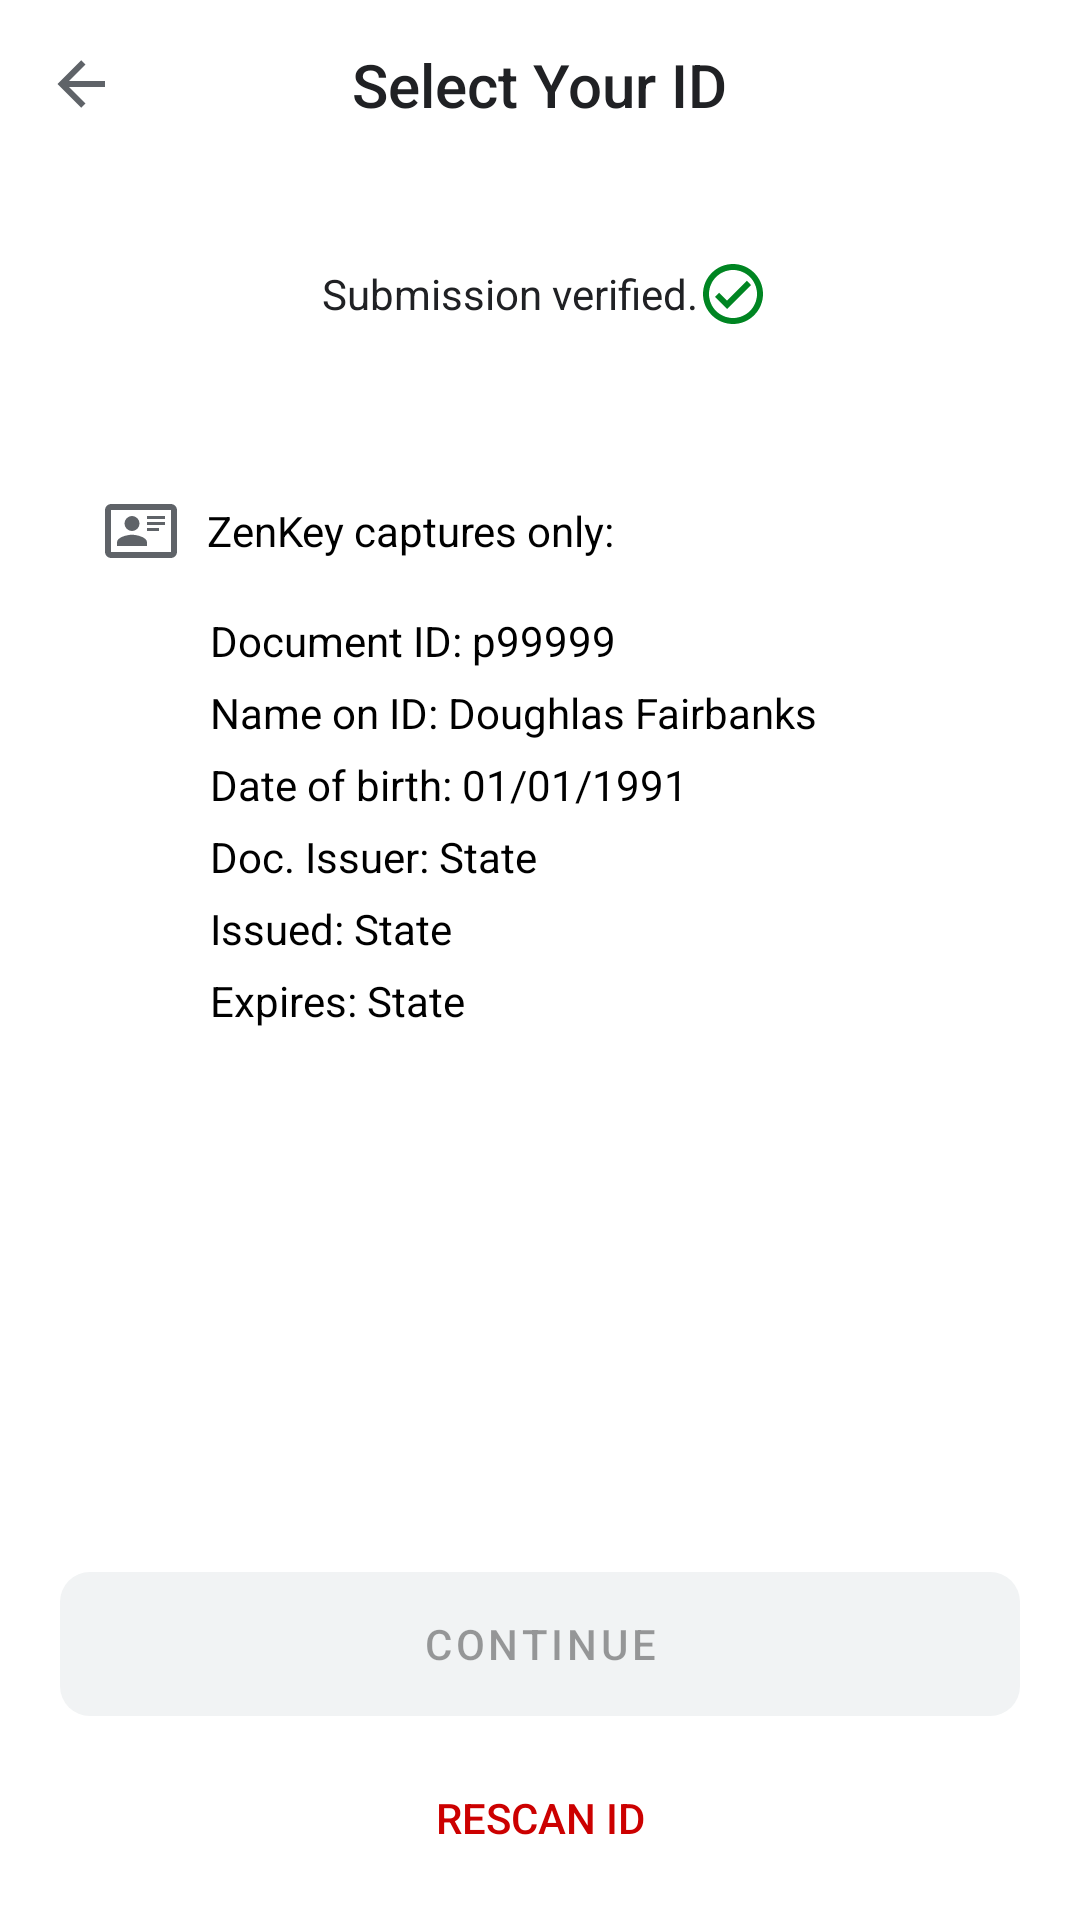

Layout XML and referenced resources for this Android screen:
<!-- AndroidManifest.xml: application theme Theme.GovId -->
<!-- res/layout/layout_id_verified.xml -->
<?xml version="1.0" encoding="utf-8"?>
<androidx.constraintlayout.widget.ConstraintLayout xmlns:android="http://schemas.android.com/apk/res/android"
    xmlns:app="http://schemas.android.com/apk/res-auto"
    xmlns:tools="http://schemas.android.com/tools"
    android:layout_width="match_parent"
    android:layout_height="match_parent">

    <include
        android:id="@+id/layoutTopBar"
        layout="@layout/layout_top_bar"
        app:layout_constraintTop_toTopOf="parent" />

    <androidx.appcompat.widget.AppCompatTextView
        android:id="@+id/tvProcessingInfo"
        android:layout_width="wrap_content"
        android:layout_height="wrap_content"
        android:layout_margin="10dp"
        android:drawableEnd="@drawable/ic_check_selected"
        android:gravity="center"
        android:padding="20dp"
        android:text=" Submission verified."
        android:textColor="#202124"
        app:layout_constraintEnd_toEndOf="parent"
        app:layout_constraintStart_toStartOf="parent"
        app:layout_constraintTop_toBottomOf="@id/layoutTopBar" />


    <ScrollView
        android:layout_width="match_parent"
        android:layout_height="0dp"
        android:layout_margin="20dp"
        app:layout_constraintBottom_toTopOf="@id/btnContinue"
        app:layout_constraintTop_toBottomOf="@id/tvProcessingInfo">

        <androidx.appcompat.widget.LinearLayoutCompat
            android:layout_width="match_parent"
            android:layout_height="wrap_content"
            android:orientation="vertical">

            <androidx.appcompat.widget.AppCompatTextView
                android:id="@+id/tvCaptureInfo"
                android:layout_width="match_parent"
                android:layout_height="wrap_content"
                android:layout_margin="10dp"
                android:drawableStart="@drawable/ic_card"
                android:drawablePadding="10dp"
                android:gravity="center_vertical"
                android:padding="5dp"
                android:text="ZenKey captures only:"
                android:textColor="@color/black"
                app:layout_constraintEnd_toEndOf="parent"
                app:layout_constraintStart_toStartOf="parent"
                app:layout_constraintTop_toBottomOf="@id/layoutTopBar" />

            <androidx.appcompat.widget.AppCompatTextView
                android:id="@+id/tvDocId"
                android:layout_width="match_parent"
                android:layout_height="wrap_content"
                android:drawablePadding="10dp"
                android:gravity="center_vertical"
                android:paddingStart="50dp"
                android:text="Document ID: p99999"
                android:textColor="@color/black"
                app:layout_constraintEnd_toEndOf="parent"
                app:layout_constraintStart_toStartOf="parent"
                app:layout_constraintTop_toBottomOf="@id/layoutTopBar" />

            <androidx.appcompat.widget.AppCompatTextView
                android:id="@+id/tvNameId"
                android:layout_width="match_parent"
                android:layout_height="wrap_content"
                android:layout_marginTop="5dp"
                android:drawablePadding="10dp"
                android:gravity="center_vertical"
                android:paddingStart="50dp"
                android:text="Name on ID: Doughlas Fairbanks"
                android:textColor="@color/black"
                app:layout_constraintEnd_toEndOf="parent"
                app:layout_constraintStart_toStartOf="parent"
                app:layout_constraintTop_toBottomOf="@id/layoutTopBar" />


            <androidx.appcompat.widget.AppCompatTextView
                android:id="@+id/tvDob"
                android:layout_width="match_parent"
                android:layout_height="wrap_content"
                android:layout_marginTop="5dp"
                android:drawablePadding="10dp"
                android:gravity="center_vertical"
                android:paddingStart="50dp"
                android:text="Date of birth: 01/01/1991"
                android:textColor="@color/black"
                app:layout_constraintEnd_toEndOf="parent"
                app:layout_constraintStart_toStartOf="parent"
                app:layout_constraintTop_toBottomOf="@id/layoutTopBar" />

            <androidx.appcompat.widget.AppCompatTextView
                android:id="@+id/tvDocIssuer"
                android:layout_width="match_parent"
                android:layout_height="wrap_content"
                android:layout_marginTop="5dp"
                android:drawablePadding="10dp"
                android:gravity="center_vertical"
                android:paddingStart="50dp"
                android:text="Doc. Issuer: State"
                android:textColor="@color/black"
                app:layout_constraintEnd_toEndOf="parent"
                app:layout_constraintStart_toStartOf="parent"
                app:layout_constraintTop_toBottomOf="@id/layoutTopBar" />

            <androidx.appcompat.widget.AppCompatTextView
                android:id="@+id/tvIssued"
                android:layout_width="match_parent"
                android:layout_height="wrap_content"
                android:layout_marginTop="5dp"
                android:drawablePadding="10dp"
                android:gravity="center_vertical"
                android:paddingStart="50dp"
                android:text="Issued: State"
                android:textColor="@color/black"
                app:layout_constraintEnd_toEndOf="parent"
                app:layout_constraintStart_toStartOf="parent"
                app:layout_constraintTop_toBottomOf="@id/layoutTopBar" />

            <androidx.appcompat.widget.AppCompatTextView
                android:id="@+id/tvExpires"
                android:layout_width="match_parent"
                android:layout_height="wrap_content"
                android:layout_marginTop="5dp"
                android:drawablePadding="10dp"
                android:gravity="center_vertical"
                android:paddingStart="50dp"
                android:text="Expires: State"
                android:textColor="@color/black"
                app:layout_constraintEnd_toEndOf="parent"
                app:layout_constraintStart_toStartOf="parent"
                app:layout_constraintTop_toBottomOf="@id/layoutTopBar" />


        </androidx.appcompat.widget.LinearLayoutCompat>


    </ScrollView>


    <com.google.android.material.button.MaterialButton
        android:id="@+id/btnContinue"
        android:layout_width="match_parent"
        android:layout_height="wrap_content"
        android:layout_marginStart="20dp"
        android:layout_marginEnd="20dp"
        android:layout_marginBottom="10dp"
        android:enabled="false"
        android:insetTop="0dp"
        android:insetBottom="0dp"
        android:text="CONTINUE"
        app:backgroundTint="@color/button_save_states"
        app:cornerRadius="10dp"
        app:layout_constraintBottom_toTopOf="@id/btnRescanId"
        tools:enabled="true" />

    <com.google.android.material.button.MaterialButton
        android:id="@+id/btnRescanId"
        style="@style/Widget.AppCompat.Button.Borderless"
        android:layout_width="match_parent"
        android:layout_height="wrap_content"
        android:layout_marginStart="20dp"
        android:layout_marginEnd="20dp"
        android:layout_marginBottom="10dp"
        android:enabled="false"
        android:insetTop="0dp"
        android:insetBottom="0dp"
        android:text="RESCAN ID"
        android:textColor="@android:color/holo_red_dark"
        app:backgroundTint="@color/button_save_states"
        app:cornerRadius="10dp"
        app:layout_constraintBottom_toBottomOf="parent"
        tools:enabled="true" />
</androidx.constraintlayout.widget.ConstraintLayout>
<!-- res/layout/layout_top_bar.xml (included above) -->
<?xml version="1.0" encoding="utf-8"?>
<androidx.constraintlayout.widget.ConstraintLayout xmlns:android="http://schemas.android.com/apk/res/android"
    xmlns:app="http://schemas.android.com/apk/res-auto"
    android:layout_width="match_parent"
    android:layout_height="?attr/actionBarSize"
    android:background="@color/white">

    <androidx.appcompat.widget.AppCompatImageView
        android:id="@+id/ivBack"
        android:layout_width="wrap_content"
        android:layout_height="0dp"
        android:padding="15dp"
        app:layout_constraintBottom_toBottomOf="parent"
        app:layout_constraintStart_toStartOf="parent"
        app:layout_constraintTop_toTopOf="parent"
        app:srcCompat="@drawable/arrow_left" />

    <androidx.appcompat.widget.AppCompatTextView
        android:id="@+id/tvTitle"
        style="@style/TextAppearance.AppCompat.Widget.ActionBar.Title"
        android:layout_width="wrap_content"
        android:layout_height="wrap_content"
        android:text="Select Your ID"
        android:textColor="#202124"
        app:layout_constraintBottom_toBottomOf="parent"
        app:layout_constraintEnd_toEndOf="parent"
        app:layout_constraintStart_toStartOf="parent"
        app:layout_constraintTop_toTopOf="parent" />

</androidx.constraintlayout.widget.ConstraintLayout>
<!-- resources referenced by this layout -->
<resources>
  <!-- drawable arrow_left (drawable) -->
  <vector xmlns:android="http://schemas.android.com/apk/res/android"
      android:width="24dp"
      android:height="24dp"
      android:viewportWidth="24"
      android:viewportHeight="24">
      <path
          android:fillColor="#5F6368"
          android:pathData="M20,11V13H8L13.5,18.5L12.08,19.92L4.16,12L12.08,4.08L13.5,5.5L8,11H20Z" />
  </vector>
  <!-- drawable ic_card (drawable) -->
  <vector xmlns:android="http://schemas.android.com/apk/res/android"
      android:width="24dp"
      android:height="24dp"
      android:viewportWidth="24"
      android:viewportHeight="24">
      <path
          android:fillColor="#5F6368"
          android:pathData="M22,3H2C0.91,3.04 0.04,3.91 0,5V19C0.04,20.09 0.91,20.96 2,21H22C23.09,20.96 23.96,20.09 24,19V5C23.96,3.91 23.09,3.04 22,3M22,19H2V5H22V19M14,17V15.75C14,14.09 10.66,13.25 9,13.25C7.34,13.25 4,14.09 4,15.75V17H14M9,7A2.5,2.5 0 0,0 6.5,9.5A2.5,2.5 0 0,0 9,12A2.5,2.5 0 0,0 11.5,9.5A2.5,2.5 0 0,0 9,7M14,7V8H20V7H14M14,9V10H20V9H14M14,11V12H18V11H14" />
  </vector>
  <!-- drawable ic_check_selected (drawable) -->
  <vector xmlns:android="http://schemas.android.com/apk/res/android"
      android:width="24dp"
      android:height="24dp"
      android:viewportWidth="24"
      android:viewportHeight="24">
      <path
          android:fillColor="#008522"
          android:pathData="M12 2C6.5 2 2 6.5 2 12S6.5 22 12 22 22 17.5 22 12 17.5 2 12 2M12 20C7.59 20 4 16.41 4 12S7.59 4 12 4 20 7.59 20 12 16.41 20 12 20M16.59 7.58L10 14.17L7.41 11.59L6 13L10 17L18 9L16.59 7.58Z" />
  </vector>
  <style name="Theme.GovId" parent="Theme.MaterialComponents.DayNight.NoActionBar">
          
          <item name="colorPrimary">@color/purple_500</item>
          <item name="colorPrimaryVariant">@color/purple_700</item>
          <item name="colorOnPrimary">@color/white</item>
          
          <item name="colorSecondary">@color/teal_200</item>
          <item name="colorSecondaryVariant">@color/teal_700</item>
          <item name="colorOnSecondary">@color/black</item>
          
          <item name="android:statusBarColor" tools:targetApi="l">?attr/colorPrimaryVariant</item>
          
      </style>
  <!-- not gathered from this repository: default colours our renderer supplied (Android Studio template values) -->
  <color name="purple_500">#FF6200EE</color>
  <color name="purple_700">#FF3700B3</color>
  <color name="teal_200">#FF03DAC5</color>
  <color name="teal_700">#FF018786</color>
  <color name="black">#FF000000</color>
  <color name="white">#FFFFFFFF</color>
</resources>
